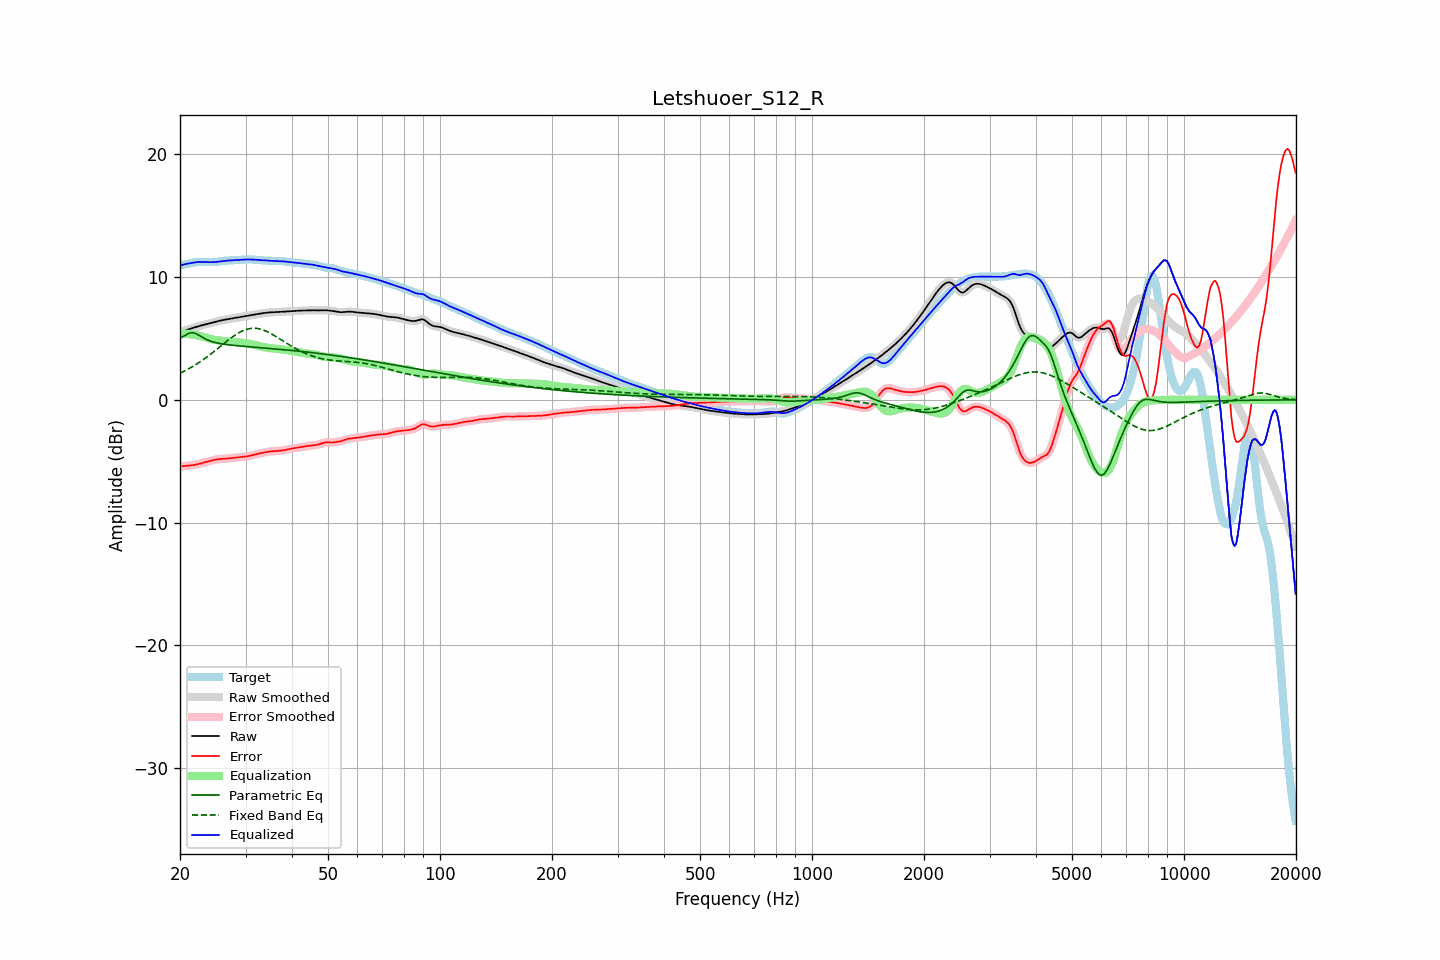

The table this chart was drawn from, first rows:
frequency, raw, error, smoothed, error_smoothed, equalization, parametric_eq, fixed_band_eq, equalized_raw, equalized_smoothed, target
20.00, 5.52, -5.43, 5.52, -5.42, 5.41, 5.02, 2.17, 10.94, 10.94, 10.95
20.20, 5.56, -5.41, 5.56, -5.41, 5.41, 5.09, 2.23, 10.97, 10.97, 10.97
20.40, 5.61, -5.40, 5.61, -5.40, 5.40, 5.17, 2.29, 11.01, 11.01, 11.00
20.61, 5.65, -5.38, 5.65, -5.39, 5.39, 5.24, 2.36, 11.04, 11.04, 11.03
20.81, 5.69, -5.38, 5.69, -5.38, 5.38, 5.32, 2.43, 11.07, 11.07, 11.06
21.02, 5.73, -5.37, 5.73, -5.37, 5.37, 5.38, 2.50, 11.10, 11.10, 11.09
21.23, 5.77, -5.35, 5.77, -5.35, 5.35, 5.44, 2.57, 11.12, 11.12, 11.12
21.44, 5.81, -5.34, 5.81, -5.34, 5.34, 5.46, 2.65, 11.14, 11.14, 11.15
21.66, 5.85, -5.32, 5.85, -5.32, 5.32, 5.47, 2.72, 11.17, 11.17, 11.17
21.87, 5.89, -5.30, 5.89, -5.30, 5.30, 5.43, 2.80, 11.19, 11.19, 11.19
22.09, 5.93, -5.27, 5.93, -5.27, 5.27, 5.39, 2.89, 11.20, 11.20, 11.21
22.31, 5.97, -5.24, 5.97, -5.24, 5.24, 5.32, 2.97, 11.22, 11.22, 11.22
22.54, 6.01, -5.21, 6.01, -5.21, 5.21, 5.25, 3.05, 11.22, 11.22, 11.22
22.76, 6.05, -5.18, 6.05, -5.18, 5.18, 5.17, 3.14, 11.23, 11.23, 11.23
22.99, 6.08, -5.14, 6.08, -5.14, 5.14, 5.09, 3.23, 11.23, 11.23, 11.23
23.22, 6.12, -5.11, 6.12, -5.11, 5.11, 5.02, 3.33, 11.22, 11.23, 11.23
23.45, 6.15, -5.07, 6.15, -5.07, 5.07, 4.94, 3.42, 11.22, 11.22, 11.22
23.69, 6.18, -5.04, 6.18, -5.04, 5.03, 4.89, 3.52, 11.21, 11.21, 11.22
23.92, 6.21, -5.00, 6.21, -5.00, 5.00, 4.83, 3.61, 11.21, 11.21, 11.21
24.16, 6.24, -4.96, 6.24, -4.96, 4.96, 4.78, 3.71, 11.21, 11.21, 11.21
24.40, 6.28, -4.93, 6.28, -4.93, 4.93, 4.74, 3.82, 11.21, 11.21, 11.21
24.65, 6.31, -4.90, 6.31, -4.90, 4.90, 4.70, 3.92, 11.21, 11.21, 11.21
24.89, 6.35, -4.87, 6.35, -4.87, 4.88, 4.66, 4.02, 11.22, 11.22, 11.22
25.14, 6.38, -4.85, 6.38, -4.85, 4.85, 4.63, 4.13, 11.24, 11.24, 11.23
25.39, 6.42, -4.83, 6.42, -4.83, 4.84, 4.60, 4.23, 11.26, 11.25, 11.25
25.65, 6.45, -4.82, 6.45, -4.82, 4.82, 4.58, 4.34, 11.27, 11.27, 11.27
25.91, 6.48, -4.81, 6.48, -4.81, 4.81, 4.56, 4.45, 11.29, 11.29, 11.29
26.16, 6.51, -4.80, 6.51, -4.80, 4.80, 4.54, 4.55, 11.31, 11.31, 11.31
26.43, 6.53, -4.80, 6.53, -4.79, 4.79, 4.52, 4.66, 11.32, 11.32, 11.33
26.69, 6.55, -4.78, 6.55, -4.78, 4.78, 4.50, 4.76, 11.33, 11.33, 11.34
26.96, 6.58, -4.77, 6.58, -4.77, 4.77, 4.48, 4.86, 11.34, 11.34, 11.35
27.23, 6.60, -4.76, 6.60, -4.76, 4.75, 4.47, 4.96, 11.35, 11.35, 11.35
27.50, 6.62, -4.74, 6.62, -4.74, 4.74, 4.45, 5.06, 11.36, 11.36, 11.36
27.77, 6.64, -4.72, 6.64, -4.72, 4.72, 4.44, 5.16, 11.37, 11.37, 11.36
28.05, 6.67, -4.70, 6.66, -4.71, 4.71, 4.43, 5.25, 11.37, 11.37, 11.37
28.33, 6.69, -4.69, 6.69, -4.69, 4.70, 4.42, 5.33, 11.38, 11.38, 11.38
28.62, 6.71, -4.68, 6.71, -4.68, 4.68, 4.40, 5.42, 11.39, 11.39, 11.39
28.90, 6.73, -4.67, 6.73, -4.67, 4.67, 4.39, 5.49, 11.40, 11.40, 11.40
29.19, 6.75, -4.66, 6.75, -4.66, 4.66, 4.38, 5.56, 11.41, 11.41, 11.41
29.48, 6.78, -4.64, 6.78, -4.64, 4.64, 4.37, 5.62, 11.42, 11.42, 11.42
29.78, 6.80, -4.63, 6.80, -4.63, 4.63, 4.36, 5.68, 11.42, 11.43, 11.43
30.08, 6.82, -4.61, 6.82, -4.61, 4.61, 4.35, 5.72, 11.43, 11.43, 11.43
30.38, 6.84, -4.59, 6.84, -4.59, 4.59, 4.34, 5.76, 11.43, 11.43, 11.44
30.68, 6.87, -4.57, 6.87, -4.57, 4.56, 4.33, 5.79, 11.43, 11.43, 11.44
30.99, 6.89, -4.54, 6.89, -4.54, 4.54, 4.32, 5.82, 11.43, 11.43, 11.43
31.30, 6.91, -4.51, 6.91, -4.51, 4.51, 4.30, 5.83, 11.42, 11.42, 11.42
31.61, 6.94, -4.48, 6.94, -4.48, 4.48, 4.29, 5.83, 11.41, 11.41, 11.41
31.93, 6.96, -4.44, 6.96, -4.44, 4.45, 4.28, 5.82, 11.40, 11.40, 11.40
32.24, 6.98, -4.41, 6.98, -4.41, 4.41, 4.27, 5.81, 11.39, 11.39, 11.39
32.57, 7.00, -4.38, 7.00, -4.38, 4.38, 4.26, 5.79, 11.38, 11.38, 11.38
32.89, 7.02, -4.35, 7.02, -4.35, 4.35, 4.25, 5.76, 11.37, 11.37, 11.37
33.22, 7.04, -4.32, 7.04, -4.32, 4.32, 4.24, 5.72, 11.36, 11.36, 11.37
33.55, 7.07, -4.29, 7.07, -4.29, 4.29, 4.23, 5.68, 11.36, 11.36, 11.36
33.89, 7.08, -4.27, 7.08, -4.27, 4.27, 4.22, 5.62, 11.35, 11.35, 11.35
34.23, 7.10, -4.24, 7.10, -4.24, 4.24, 4.21, 5.57, 11.34, 11.34, 11.34
34.57, 7.11, -4.22, 7.11, -4.22, 4.22, 4.20, 5.50, 11.34, 11.34, 11.33
34.92, 7.12, -4.20, 7.12, -4.20, 4.21, 4.19, 5.44, 11.33, 11.33, 11.32
35.27, 7.13, -4.19, 7.13, -4.19, 4.19, 4.18, 5.36, 11.32, 11.32, 11.32
35.62, 7.13, -4.18, 7.13, -4.18, 4.18, 4.16, 5.29, 11.31, 11.31, 11.31
35.97, 7.14, -4.17, 7.14, -4.17, 4.17, 4.15, 5.21, 11.31, 11.31, 11.31
... 635 more rows
